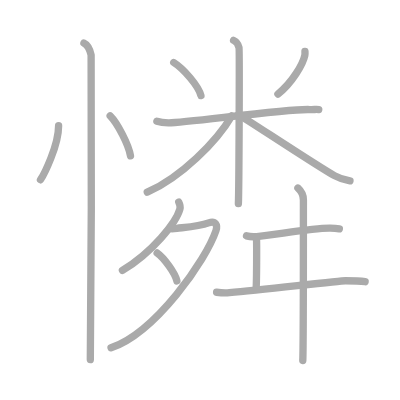
t = 0.00 s
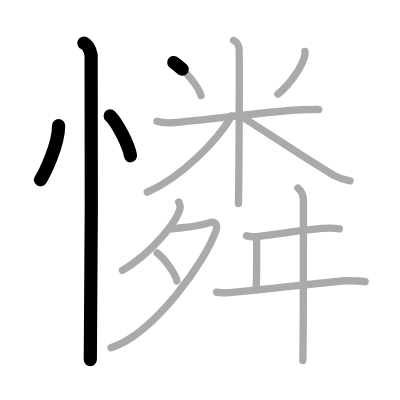
t = 3.25 s
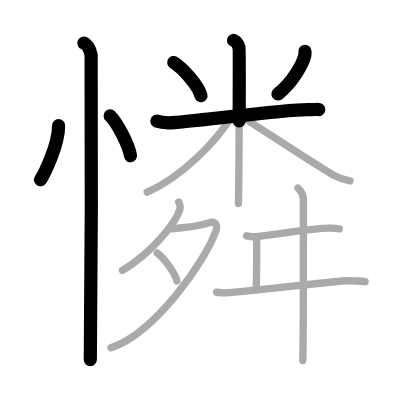
t = 6.50 s
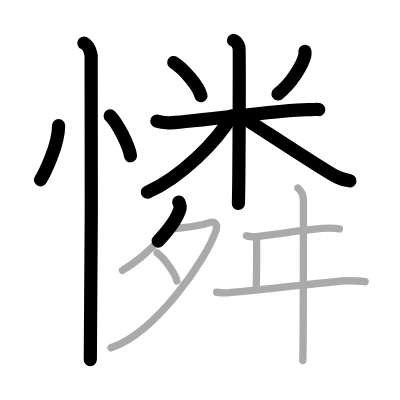
t = 9.50 s
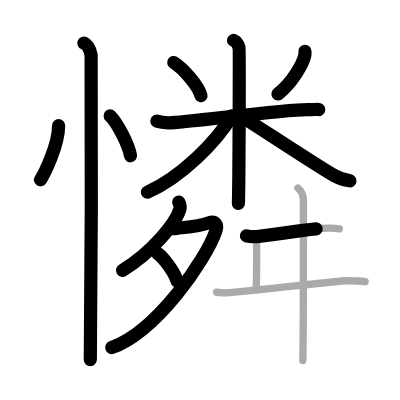
t = 12.75 s
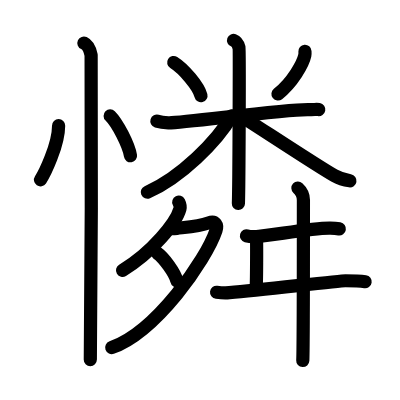
t = 16.00 s

The animated SVG that drew these frames (rendered in a browser with its animation timeline set to each time). Animation: 16 SMIL elements (animate=16); one cycle of 16.00 s.

<?xml version="1.0" standalone="no"?>
<!DOCTYPE svg PUBLIC "-//W3C//DTD SVG 1.1//EN"   "http://www.w3.org/Graphics/SVG/1.1/DTD/svg11.dtd">
<svg width="400px" height="400px"  version="1.1" xmlns="http://www.w3.org/2000/svg">
  <defs>
    <marker id="Triangle" viewBox="0 0 10 10" refX="0" refY="5" markerUnits="strokeWidth" markerWidth="3" style="stroke-opacity:0%;fill:#aaaaaa;" markerHeight="2" orient="auto">
      <path d="M 0 0 L 10 5 L 0 10 z" />
    </marker>
    
    <marker id="Arrow" viewBox="0 0 10 10" refX="5" refY="5" markerUnits="strokeWidth" markerWidth="1.8" style="stroke-opacity:0%;fill:#770000;" markerHeight="2" orient="auto">
      <path d="M 0 4 L 6 4 L 4 1 L 10 5 L 4 9 L 6 6 L 0 6 z" />
        <circle cx="5" cy="5" r="5" />
      </marker>
    
    <marker id="TriangleRed" viewBox="0 0 10 10" refX="0" refY="5" markerUnits="strokeWidth" markerWidth="3" style="stroke-opacity:0%;fill:#CC0000;" markerHeight="2" orient="auto">
      <path d="M 0 0 L 10 5 L 0 10 z" />
    </marker>
    
    <marker id="ArrowRed" viewBox="0 0 10 10" refX="5" refY="5" markerUnits="strokeWidth" markerWidth="1.8" style="stroke-opacity:0%;fill:#CC0000;" markerHeight="2" orient="auto">
      <path d="M 0 4 L 6 4 L 4 1 L 10 5 L 4 9 L 6 6 L 0 6 z" />
        <circle cx="5" cy="5" r="5" />
      </marker>
    
  </defs>
  
  <path style="fill:#ffffff; fill-opacity:100%; fill-rule:evenodd; stroke-width:0;" d="M 0 0 L 400px 0 L 400px 400px L 0 400px L 0 0" />

  <g transform="scale(3.6697247706422 3.6697247706422)">
<path style="fill:none; fill-opacity:0%; fill-rule:evenodd; stroke:#aaaaaa; stroke-opacity:100%; stroke-width: 1.5pt; stroke-linejoin:round; stroke-linecap:round;" d="M15.97 34.25c0 5.34-3.92 13.22-4.94 14.75"></path>
<path style="fill:none; fill-opacity:0%; fill-rule:evenodd; stroke:#aaaaaa; stroke-opacity:100%; stroke-width: 1.5pt; stroke-linejoin:round; stroke-linecap:round;" d="M30.02 31.58c1.96 1.92 5.05 7.9 5.54 10.88"></path>
<path style="fill:none; fill-opacity:0%; fill-rule:evenodd; stroke:#aaaaaa; stroke-opacity:100%; stroke-width: 1.5pt; stroke-linejoin:round; stroke-linecap:round;" d="M22.87 11.75c1.09 0.5 1.74 2.25 1.96 3.25c0.22 1 0 76.75-0.22 83"></path>
<path style="fill:none; fill-opacity:0%; fill-rule:evenodd; stroke:#aaaaaa; stroke-opacity:100%; stroke-width: 1.5pt; stroke-linejoin:round; stroke-linecap:round;" d="M47.34 17.03c2.69 1.68 6.75 6.41 7.42 9.02"></path>
<path style="fill:none; fill-opacity:0%; fill-rule:evenodd; stroke:#aaaaaa; stroke-opacity:100%; stroke-width: 1.5pt; stroke-linejoin:round; stroke-linecap:round;" d="M83.1 14c0.02 0.27 0.04 0.71-0.04 1.1c-0.5 2.32-3.39 7.41-7.33 10.52"></path>
<path style="fill:none; fill-opacity:0%; fill-rule:evenodd; stroke:#aaaaaa; stroke-opacity:100%; stroke-width: 1.5pt; stroke-linejoin:round; stroke-linecap:round;" d="M42.75 33.02c0.49 0.15 1.81 0.4 3.13 0.45c3.62 0.15 32.75-3.91 38.51-3.61c1.31 0.07 1.64-0.15 2.47 0"></path>
<path style="fill:none; fill-opacity:0%; fill-rule:evenodd; stroke:#aaaaaa; stroke-opacity:100%; stroke-width: 1.5pt; stroke-linejoin:round; stroke-linecap:round;" d="M63.65 11c0.82 0.3 1.32 1.35 1.48 1.96c0.16 0.6 0 38.78-0.17 42.54"></path>
<path style="fill:none; fill-opacity:0%; fill-rule:evenodd; stroke:#aaaaaa; stroke-opacity:100%; stroke-width: 1.5pt; stroke-linejoin:round; stroke-linecap:round;" d="M63.15 31.56c-4.05 6.98-13.9 16.79-23.02 20.82"></path>
<path style="fill:none; fill-opacity:0%; fill-rule:evenodd; stroke:#aaaaaa; stroke-opacity:100%; stroke-width: 1.5pt; stroke-linejoin:round; stroke-linecap:round;" d="M65.02 31.21c4.03 2.48 21.72 14.21 26.11 16.65c1.48 0.83 2.76 1.18 4.24 1.42"></path>
<path style="fill:none; fill-opacity:0%; fill-rule:evenodd; stroke:#aaaaaa; stroke-opacity:100%; stroke-width: 1.5pt; stroke-linejoin:round; stroke-linecap:round;" d="M48.71 55.06c0.16 0.32 0.49 1.26 0.32 1.89c-1.05 3.72-7.45 11.74-15.67 16.74"></path>
<path style="fill:none; fill-opacity:0%; fill-rule:evenodd; stroke:#aaaaaa; stroke-opacity:100%; stroke-width: 1.5pt; stroke-linejoin:round; stroke-linecap:round;" d="M46.49 62.3c0.21 0.03 1.11 0 1.72-0.08c1.98-0.25 5.99-0.5 8.64-1.48c1.9-0.7 2.5 0.62 2 2.09c-2.72 8.06-16.45 27.8-28.59 31.95"></path>
<path style="fill:none; fill-opacity:0%; fill-rule:evenodd; stroke:#aaaaaa; stroke-opacity:100%; stroke-width: 1.5pt; stroke-linejoin:round; stroke-linecap:round;" d="M42.82 68.94c1.9 1.34 4.91 5.52 5.38 7.61"></path>
<path style="fill:none; fill-opacity:0%; fill-rule:evenodd; stroke:#aaaaaa; stroke-opacity:100%; stroke-width: 1.5pt; stroke-linejoin:round; stroke-linecap:round;" d="M67.17 64.27c0.72 0.2 2.04 0.26 2.75 0.2c4.58-0.35 15.1-2.38 20.04-2.3c1.2 0.02 1.92 0.1 2.51 0.2"></path>
<path style="fill:none; fill-opacity:0%; fill-rule:evenodd; stroke:#aaaaaa; stroke-opacity:100%; stroke-width: 1.5pt; stroke-linejoin:round; stroke-linecap:round;" d="M69.87 64.7c0.12 0.78 0.07 13-0.1 14.11"></path>
<path style="fill:none; fill-opacity:0%; fill-rule:evenodd; stroke:#aaaaaa; stroke-opacity:100%; stroke-width: 1.5pt; stroke-linejoin:round; stroke-linecap:round;" d="M59.02 79.64c0.89 0.11 2.09 0.24 3.48 0.11c10.5-1 30.31-3.25 31.64-3.25c1.53 0 3.63 0 5.36 0.27"></path>
<path style="fill:none; fill-opacity:0%; fill-rule:evenodd; stroke:#aaaaaa; stroke-opacity:100%; stroke-width: 1.5pt; stroke-linejoin:round; stroke-linecap:round;" d="M81.18 51.25c0.82 0.75 1.5 1.5 1.5 3.23c0 4.77 0 40.43-0.17 43.77"></path>

<path style="fill:none; fill-opacity:0%; fill-rule:evenodd; stroke:#000000; stroke-opacity:100%; stroke-width: 2.7pt; stroke-linejoin:round; stroke-linecap:round;" d="M15.97 34.25c0 5.34-3.92 13.22-4.94 14.75" pathLength="100" stroke-dashoffset="100" stroke-dasharray="100 105"><animate id="dashAnim1" attributeName="stroke-dashoffset" from="100" to="0" dur="1s" calcMode="linear" fill="freeze"/></path>
<path style="fill:none; fill-opacity:0%; fill-rule:evenodd; stroke:#000000; stroke-opacity:100%; stroke-width: 2.7pt; stroke-linejoin:round; stroke-linecap:round;" d="M30.02 31.58c1.96 1.92 5.05 7.9 5.54 10.88" pathLength="100" stroke-dashoffset="100" stroke-dasharray="100 105"><animate id="dashAnim2" attributeName="stroke-dashoffset" from="100" to="0" dur="1s" calcMode="linear" begin="dashAnim1.end" fill="freeze"/></path>
<path style="fill:none; fill-opacity:0%; fill-rule:evenodd; stroke:#000000; stroke-opacity:100%; stroke-width: 2.7pt; stroke-linejoin:round; stroke-linecap:round;" d="M22.87 11.75c1.09 0.5 1.74 2.25 1.96 3.25c0.22 1 0 76.75-0.22 83" pathLength="100" stroke-dashoffset="100" stroke-dasharray="100 105"><animate id="dashAnim3" attributeName="stroke-dashoffset" from="100" to="0" dur="1s" calcMode="linear" begin="dashAnim2.end" fill="freeze"/></path>
<path style="fill:none; fill-opacity:0%; fill-rule:evenodd; stroke:#000000; stroke-opacity:100%; stroke-width: 2.7pt; stroke-linejoin:round; stroke-linecap:round;" d="M47.34 17.03c2.69 1.68 6.75 6.41 7.42 9.02" pathLength="100" stroke-dashoffset="100" stroke-dasharray="100 105"><animate id="dashAnim4" attributeName="stroke-dashoffset" from="100" to="0" dur="1s" calcMode="linear" begin="dashAnim3.end" fill="freeze"/></path>
<path style="fill:none; fill-opacity:0%; fill-rule:evenodd; stroke:#000000; stroke-opacity:100%; stroke-width: 2.7pt; stroke-linejoin:round; stroke-linecap:round;" d="M83.1 14c0.02 0.27 0.04 0.71-0.04 1.1c-0.5 2.32-3.39 7.41-7.33 10.52" pathLength="100" stroke-dashoffset="100" stroke-dasharray="100 105"><animate id="dashAnim5" attributeName="stroke-dashoffset" from="100" to="0" dur="1s" calcMode="linear" begin="dashAnim4.end" fill="freeze"/></path>
<path style="fill:none; fill-opacity:0%; fill-rule:evenodd; stroke:#000000; stroke-opacity:100%; stroke-width: 2.7pt; stroke-linejoin:round; stroke-linecap:round;" d="M42.75 33.02c0.49 0.15 1.81 0.4 3.13 0.45c3.62 0.15 32.75-3.91 38.51-3.61c1.31 0.07 1.64-0.15 2.47 0" pathLength="100" stroke-dashoffset="100" stroke-dasharray="100 105"><animate id="dashAnim6" attributeName="stroke-dashoffset" from="100" to="0" dur="1s" calcMode="linear" begin="dashAnim5.end" fill="freeze"/></path>
<path style="fill:none; fill-opacity:0%; fill-rule:evenodd; stroke:#000000; stroke-opacity:100%; stroke-width: 2.7pt; stroke-linejoin:round; stroke-linecap:round;" d="M63.65 11c0.82 0.3 1.32 1.35 1.48 1.96c0.16 0.6 0 38.78-0.17 42.54" pathLength="100" stroke-dashoffset="100" stroke-dasharray="100 105"><animate id="dashAnim7" attributeName="stroke-dashoffset" from="100" to="0" dur="1s" calcMode="linear" begin="dashAnim6.end" fill="freeze"/></path>
<path style="fill:none; fill-opacity:0%; fill-rule:evenodd; stroke:#000000; stroke-opacity:100%; stroke-width: 2.7pt; stroke-linejoin:round; stroke-linecap:round;" d="M63.15 31.56c-4.05 6.98-13.9 16.79-23.02 20.82" pathLength="100" stroke-dashoffset="100" stroke-dasharray="100 105"><animate id="dashAnim8" attributeName="stroke-dashoffset" from="100" to="0" dur="1s" calcMode="linear" begin="dashAnim7.end" fill="freeze"/></path>
<path style="fill:none; fill-opacity:0%; fill-rule:evenodd; stroke:#000000; stroke-opacity:100%; stroke-width: 2.7pt; stroke-linejoin:round; stroke-linecap:round;" d="M65.02 31.21c4.03 2.48 21.72 14.21 26.11 16.65c1.48 0.83 2.76 1.18 4.24 1.42" pathLength="100" stroke-dashoffset="100" stroke-dasharray="100 105"><animate id="dashAnim9" attributeName="stroke-dashoffset" from="100" to="0" dur="1s" calcMode="linear" begin="dashAnim8.end" fill="freeze"/></path>
<path style="fill:none; fill-opacity:0%; fill-rule:evenodd; stroke:#000000; stroke-opacity:100%; stroke-width: 2.7pt; stroke-linejoin:round; stroke-linecap:round;" d="M48.71 55.06c0.16 0.32 0.49 1.26 0.32 1.89c-1.05 3.72-7.45 11.74-15.67 16.74" pathLength="100" stroke-dashoffset="100" stroke-dasharray="100 105"><animate id="dashAnim10" attributeName="stroke-dashoffset" from="100" to="0" dur="1s" calcMode="linear" begin="dashAnim9.end" fill="freeze"/></path>
<path style="fill:none; fill-opacity:0%; fill-rule:evenodd; stroke:#000000; stroke-opacity:100%; stroke-width: 2.7pt; stroke-linejoin:round; stroke-linecap:round;" d="M46.49 62.3c0.21 0.03 1.11 0 1.72-0.08c1.98-0.25 5.99-0.5 8.64-1.48c1.9-0.7 2.5 0.62 2 2.09c-2.72 8.06-16.45 27.8-28.59 31.95" pathLength="100" stroke-dashoffset="100" stroke-dasharray="100 105"><animate id="dashAnim11" attributeName="stroke-dashoffset" from="100" to="0" dur="1s" calcMode="linear" begin="dashAnim10.end" fill="freeze"/></path>
<path style="fill:none; fill-opacity:0%; fill-rule:evenodd; stroke:#000000; stroke-opacity:100%; stroke-width: 2.7pt; stroke-linejoin:round; stroke-linecap:round;" d="M42.82 68.94c1.9 1.34 4.91 5.52 5.38 7.61" pathLength="100" stroke-dashoffset="100" stroke-dasharray="100 105"><animate id="dashAnim12" attributeName="stroke-dashoffset" from="100" to="0" dur="1s" calcMode="linear" begin="dashAnim11.end" fill="freeze"/></path>
<path style="fill:none; fill-opacity:0%; fill-rule:evenodd; stroke:#000000; stroke-opacity:100%; stroke-width: 2.7pt; stroke-linejoin:round; stroke-linecap:round;" d="M67.17 64.27c0.72 0.2 2.04 0.26 2.75 0.2c4.58-0.35 15.1-2.38 20.04-2.3c1.2 0.02 1.92 0.1 2.51 0.2" pathLength="100" stroke-dashoffset="100" stroke-dasharray="100 105"><animate id="dashAnim13" attributeName="stroke-dashoffset" from="100" to="0" dur="1s" calcMode="linear" begin="dashAnim12.end" fill="freeze"/></path>
<path style="fill:none; fill-opacity:0%; fill-rule:evenodd; stroke:#000000; stroke-opacity:100%; stroke-width: 2.7pt; stroke-linejoin:round; stroke-linecap:round;" d="M69.87 64.7c0.12 0.78 0.07 13-0.1 14.11" pathLength="100" stroke-dashoffset="100" stroke-dasharray="100 105"><animate id="dashAnim14" attributeName="stroke-dashoffset" from="100" to="0" dur="1s" calcMode="linear" begin="dashAnim13.end" fill="freeze"/></path>
<path style="fill:none; fill-opacity:0%; fill-rule:evenodd; stroke:#000000; stroke-opacity:100%; stroke-width: 2.7pt; stroke-linejoin:round; stroke-linecap:round;" d="M59.02 79.64c0.89 0.11 2.09 0.24 3.48 0.11c10.5-1 30.31-3.25 31.64-3.25c1.53 0 3.63 0 5.36 0.27" pathLength="100" stroke-dashoffset="100" stroke-dasharray="100 105"><animate id="dashAnim15" attributeName="stroke-dashoffset" from="100" to="0" dur="1s" calcMode="linear" begin="dashAnim14.end" fill="freeze"/></path>
<path style="fill:none; fill-opacity:0%; fill-rule:evenodd; stroke:#000000; stroke-opacity:100%; stroke-width: 2.7pt; stroke-linejoin:round; stroke-linecap:round;" d="M81.18 51.25c0.82 0.75 1.5 1.5 1.5 3.23c0 4.77 0 40.43-0.17 43.77" pathLength="100" stroke-dashoffset="100" stroke-dasharray="100 105"><animate id="dashAnim16" attributeName="stroke-dashoffset" from="100" to="0" dur="1s" calcMode="linear" begin="dashAnim15.end" fill="freeze"/></path>

</g>

</svg>  
          
